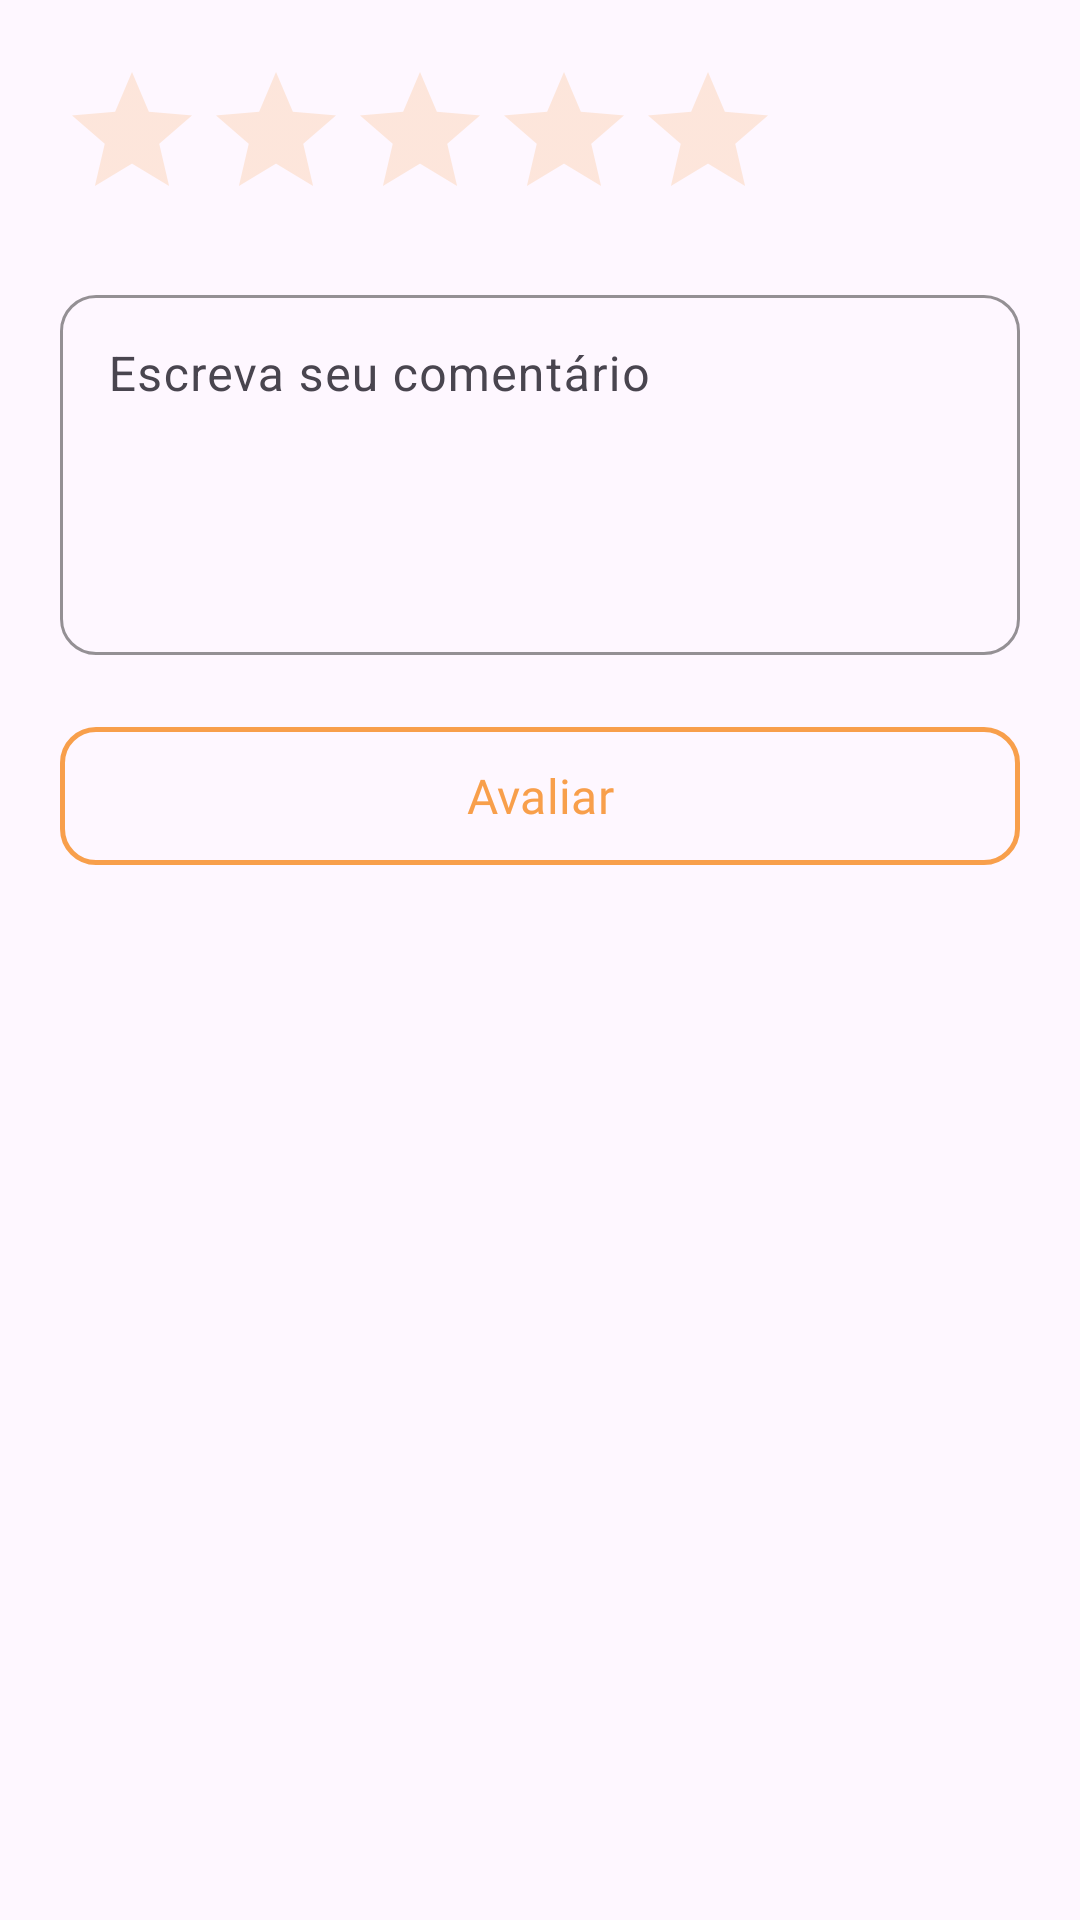

Layout XML and referenced resources for this Android screen:
<!-- AndroidManifest.xml: application theme Theme.Bico -->
<!-- res/layout/dialog_adicionar_avaliacao.xml -->
<?xml version="1.0" encoding="utf-8"?>
<LinearLayout xmlns:android="http://schemas.android.com/apk/res/android"
    xmlns:app="http://schemas.android.com/apk/res-auto"
    android:layout_width="match_parent"
    android:layout_height="wrap_content"
    android:orientation="vertical"
    android:padding="20dp">

    <RatingBar
        android:id="@+id/ratingBar"
        style="@style/Widget.AppCompat.RatingBar"
        android:layout_width="wrap_content"
        android:layout_height="wrap_content"
        android:numStars="5"
        android:rating="0"
        android:stepSize="1.0"
        android:progressTint="@color/laranja"
        android:secondaryProgressTint="@color/laranja"
        android:progressBackgroundTint="@color/laranjaTranslucido"
        android:layout_gravity="start" />

    <com.google.android.material.textfield.TextInputLayout
        android:id="@+id/txtInputLayoutComentario"
        style="@style/Widget.Material3.TextInputLayout.OutlinedBox"
        android:layout_width="match_parent"
        android:layout_height="wrap_content"
        android:layout_marginTop="16dp"
        app:boxCornerRadiusBottomEnd="12dp"
        app:boxCornerRadiusBottomStart="12dp"
        app:boxCornerRadiusTopEnd="12dp"
        app:boxCornerRadiusTopStart="12dp"
        app:boxStrokeColor="@color/azul"
        app:hintTextColor="@color/azul">

        <com.google.android.material.textfield.TextInputEditText
            android:id="@+id/editComentario"
            android:layout_width="match_parent"
            android:layout_height="120dp"
            android:gravity="top|start"
            android:hint="@string/hint_comentario"
            android:textColor="@color/azul" />
    </com.google.android.material.textfield.TextInputLayout>

    <com.google.android.material.button.MaterialButton
        android:id="@+id/btnAvaliarDialog"
        style="@style/Widget.Material3.Button.OutlinedButton"
        android:layout_width="match_parent"
        android:layout_height="54dp"
        android:layout_marginTop="20dp"
        android:fontFamily="@font/inter"
        android:text="@string/btn_avaliar"
        android:textColor="@color/laranja"
        android:textSize="16sp"
        app:cornerRadius="12dp"
        app:strokeColor="@color/laranja"
        app:strokeWidth="1.5dp" />

</LinearLayout>
<!-- resources referenced by this layout -->
<resources>
  <color name="azul">#1F2F45</color>
  <color name="laranja">#F89F4B</color>
  <color name="laranjaTranslucido">#33F89F4B</color>
  <string name="btn_avaliar">Avaliar</string>
  <string name="hint_comentario">Escreva seu comentário</string>
  <style name="Theme.Bico" parent="Base.Theme.Bico" />
  <style name="Base.Theme.Bico" parent="Theme.Material3.Light.NoActionBar">
  
          
          <item name="android:statusBarColor">@color/saborBranco</item>
          <item name="android:windowLightStatusBar">true</item>
  
          
          <item name="android:navigationBarColor">@android:color/white</item>
          <item name="android:windowLightNavigationBar" tools:targetApi="27">true</item>
      </style>
  <color name="saborBranco">#F8F6F7</color>
</resources>
